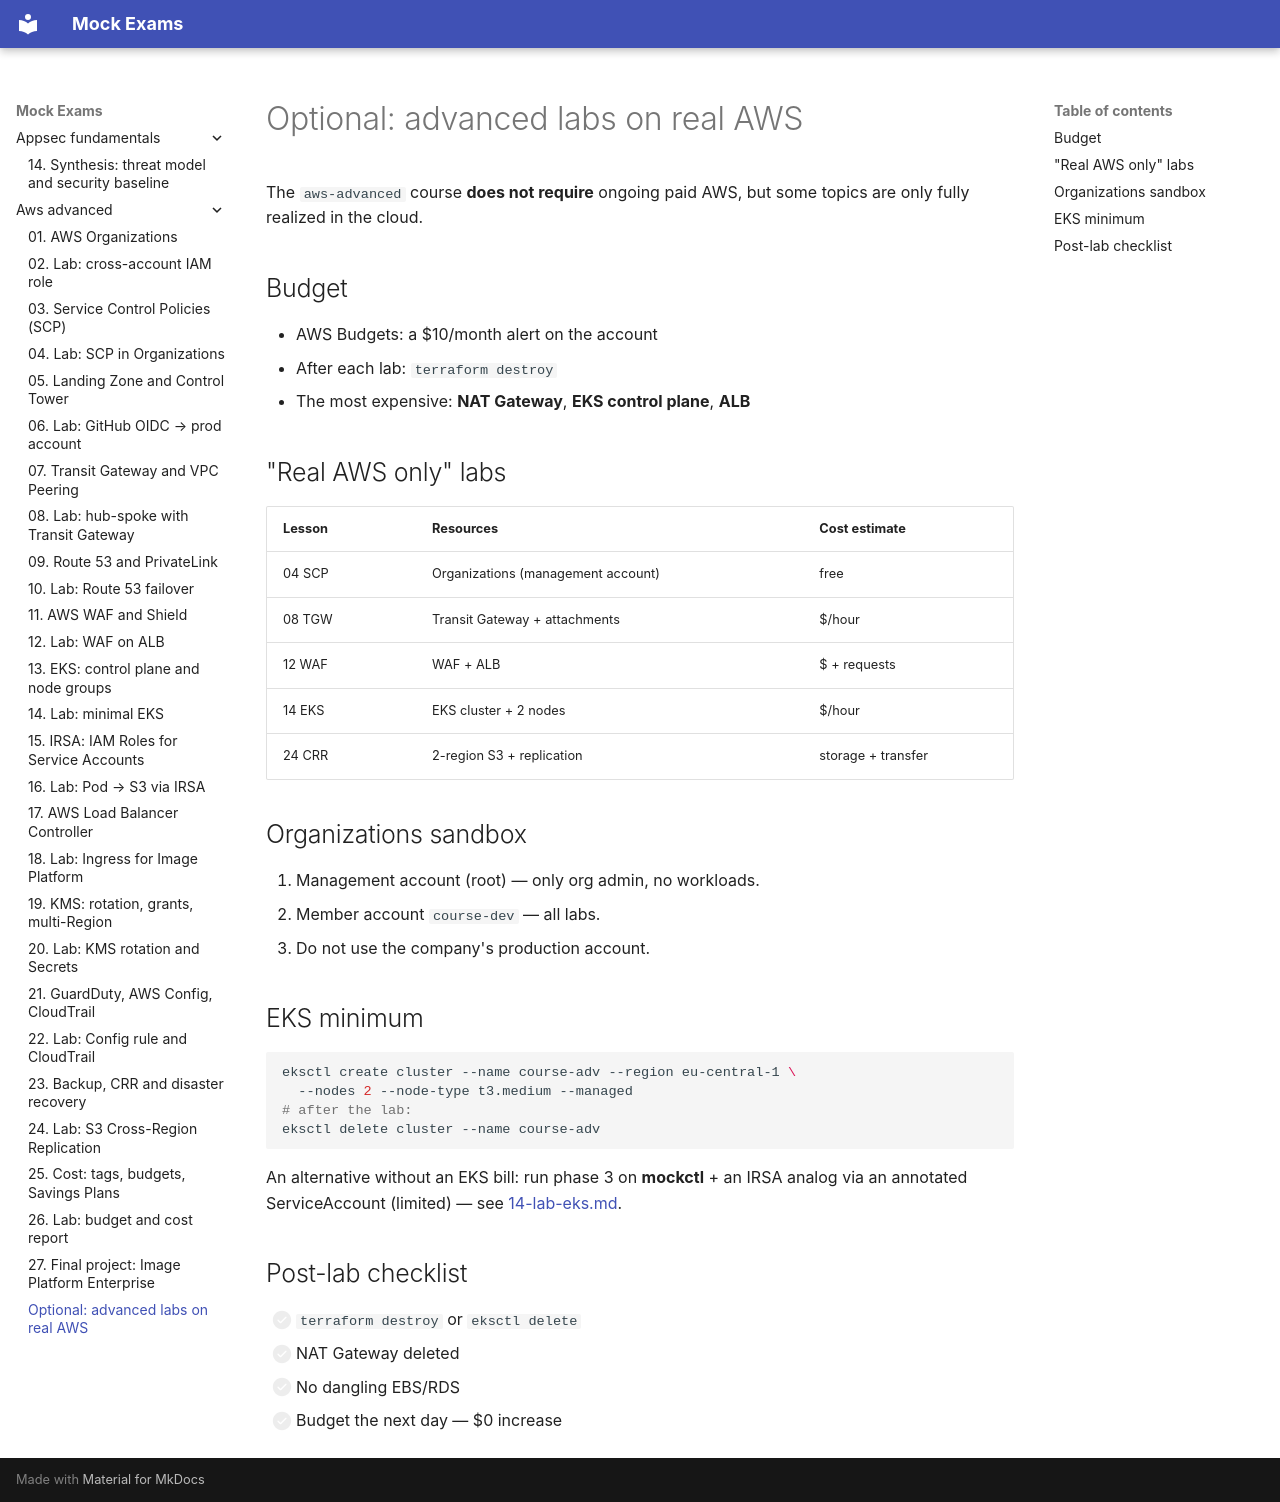

repository: FedorArbuzov/mock-exams · page: aws-advanced/optional-aws-advanced/index.html · generator: mkdocs

# Optional: advanced labs on real AWS

The `aws-advanced` course **does not require** ongoing paid AWS, but some topics are only fully realized in the cloud.

## Budget

- AWS Budgets: a $10/month alert on the account
- After each lab: `terraform destroy`
- The most expensive: **NAT Gateway**, **EKS control plane**, **ALB**

## "Real AWS only" labs

| Lesson | Resources | Cost estimate |
|---|---|---|
| 04 SCP | Organizations (management account) | free |
| 08 TGW | Transit Gateway + attachments | $/hour |
| 12 WAF | WAF + ALB | $ + requests |
| 14 EKS | EKS cluster + 2 nodes | $/hour |
| 24 CRR | 2-region S3 + replication | storage + transfer |

## Organizations sandbox

1. Management account (root) — only org admin, no workloads.
2. Member account `course-dev` — all labs.
3. Do not use the company's production account.

## EKS minimum

```bash
eksctl create cluster --name course-adv --region eu-central-1 \
  --nodes 2 --node-type t3.medium --managed
# after the lab:
eksctl delete cluster --name course-adv
```

An alternative without an EKS bill: run phase 3 on **mockctl** + an IRSA analog via an annotated ServiceAccount (limited) — see [14-lab-eks.md](14-lab-eks.md).

## Post-lab checklist

- [ ] `terraform destroy` or `eksctl delete`
- [ ] NAT Gateway deleted
- [ ] No dangling EBS/RDS
- [ ] Budget the next day — $0 increase
